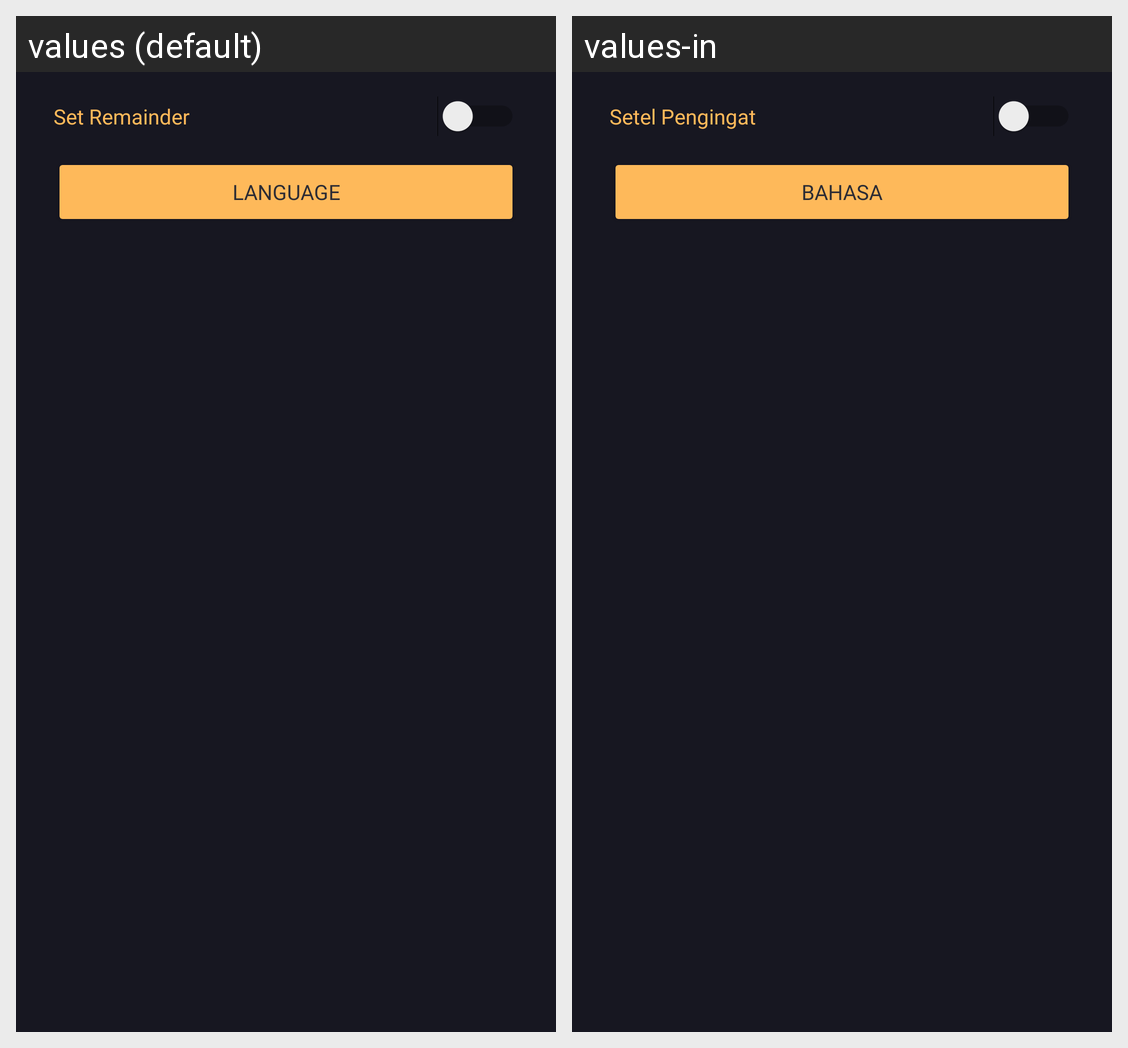

This grid shows one Android layout under two languages. Give, for every string resource on the screen, its name, the default text and each shown locale's text.
Android screen res/layout/activity_settings.xml rendered under 2 locales, left to right: values (default), values-in. Device: Nexus 5 (rendered at 1080×1920; each locale shown at half size, 540×960, under a caption strip naming it); theme Theme.GithubApp.
Strings drawn on this screen, with the default value and each locale's value (text and hints the layout hard-codes, and strings that could not be matched under every locale, appear in the picture but are not listed):

set_remainder
  values: Set Remainder
  values-in: Setel Pengingat

setting_language
  values: Language
  values-in: Bahasa
